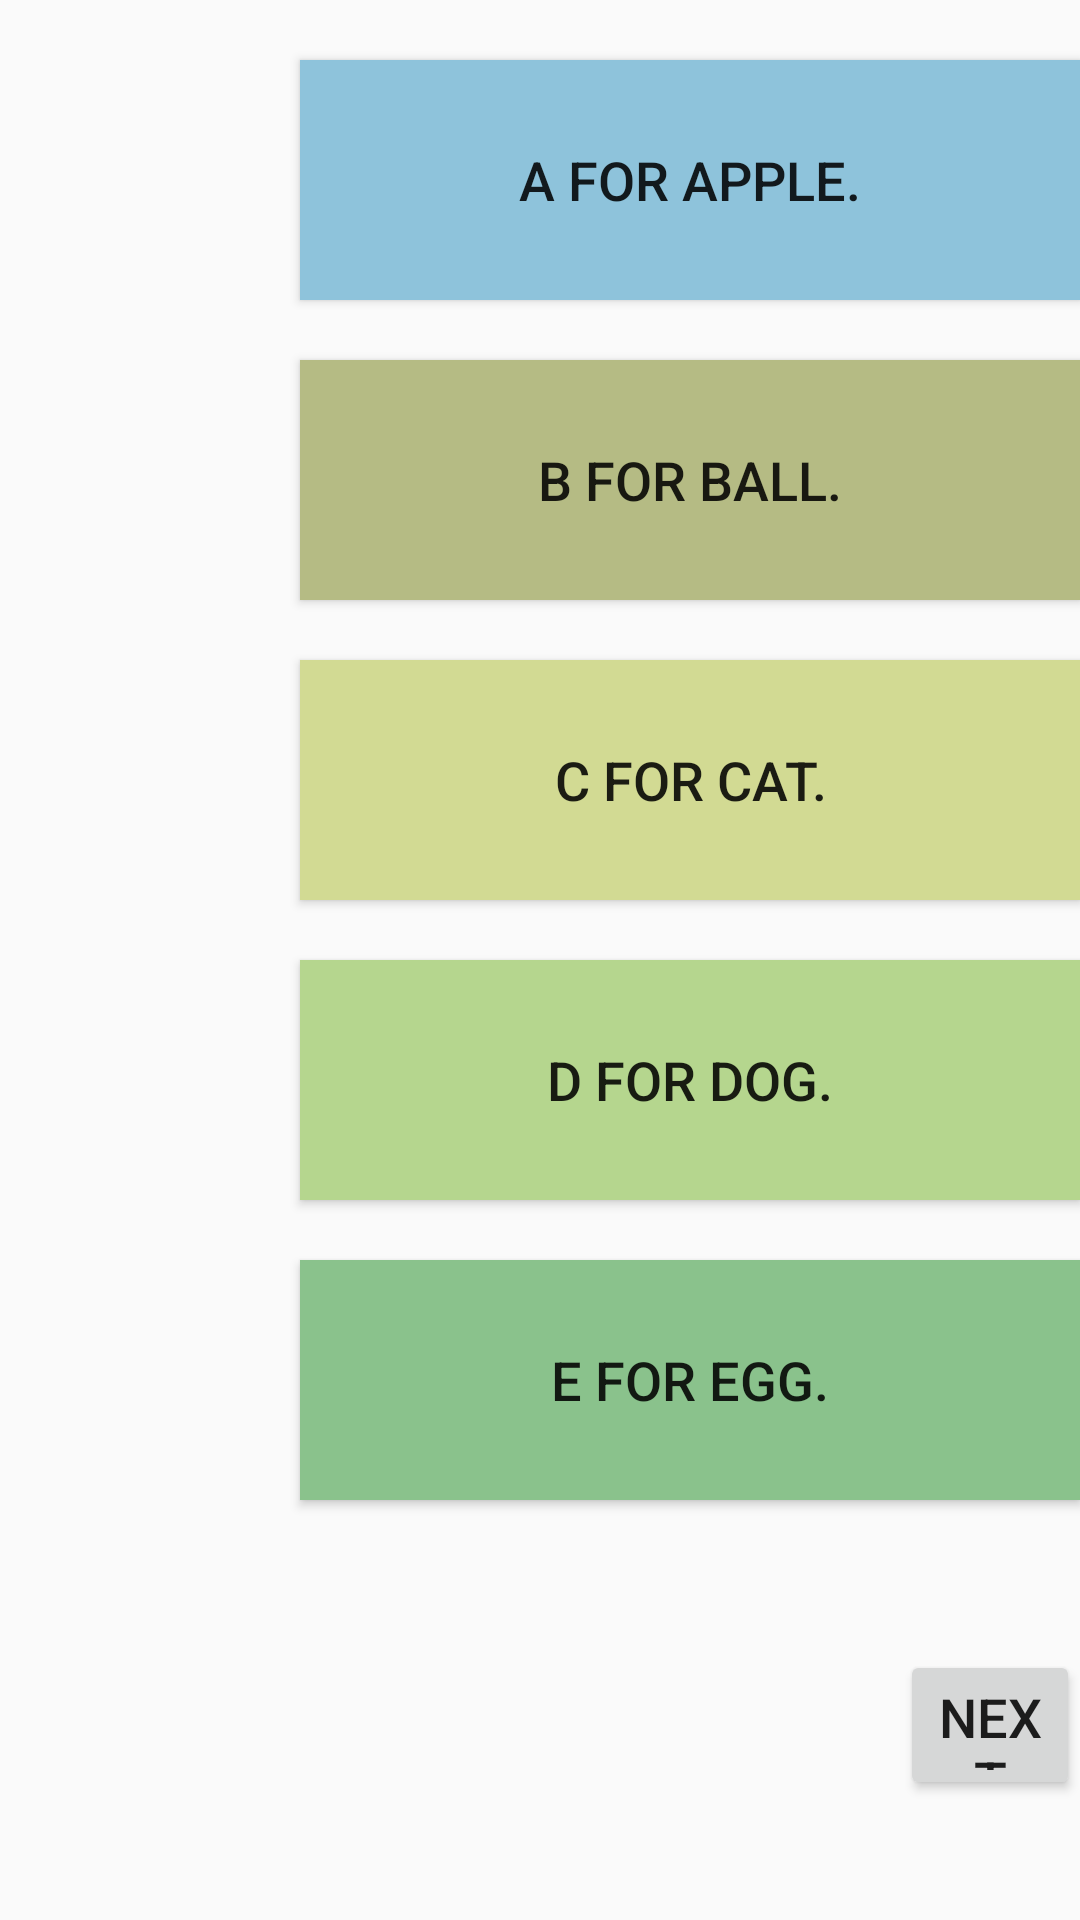

Layout XML and referenced resources for this Android screen:
<!-- AndroidManifest.xml: application theme AppTheme -->
<!-- res/layout/activity_poem.xml -->
<?xml version="1.0" encoding="utf-8"?>
<RelativeLayout xmlns:android="http://schemas.android.com/apk/res/android"
    xmlns:app="http://schemas.android.com/apk/res-auto"
    xmlns:tools="http://schemas.android.com/tools"
    android:layout_width="match_parent"
    android:layout_height="match_parent"
    android:background="@drawable/picture2"
    tools:context=".Poem">

    <ImageView
        android:id="@+id/img1"
        android:layout_width="80dp"
        android:layout_height="80dp"
        android:layout_marginLeft="10dp"
        android:layout_marginTop="20dp"
        app:srcCompat="@mipmap/ic_launcher" />

    <ImageView
        android:id="@+id/img2"
        android:layout_width="80dp"
        android:layout_height="80dp"
        android:layout_marginLeft="10dp"
        android:layout_marginTop="120dp"
        app:srcCompat="@mipmap/ic_launcher" />

    <ImageView
        android:id="@+id/img3"
        android:layout_width="80dp"
        android:layout_height="80dp"
        android:layout_marginLeft="10dp"
        android:layout_marginTop="220dp"
        app:srcCompat="@mipmap/ic_launcher" />

    <ImageView
        android:id="@+id/img4"
        android:layout_width="80dp"
        android:layout_height="80dp"
        android:layout_marginLeft="10dp"
        android:layout_marginTop="320dp"
        app:srcCompat="@mipmap/ic_launcher" />

    <ImageView
        android:id="@+id/img5"
        android:layout_width="80dp"
        android:layout_height="80dp"
        android:layout_marginLeft="10dp"
        android:layout_marginTop="420dp"
        app:srcCompat="@mipmap/ic_launcher" />

    <Button
        android:id="@+id/b1"
        android:layout_width="300dp"
        android:layout_height="80dp"
        android:layout_marginLeft="100dp"
        android:layout_marginTop="20dp"
        android:background="#8EC3DB"
        android:text="A for apple."
        android:textSize="18sp" />

    <Button
        android:id="@+id/b2"
        android:layout_width="300dp"
        android:layout_height="80dp"
        android:layout_marginLeft="100dp"
        android:layout_marginTop="120dp"
        android:background="#B5BB84"
        android:text="B for ball."
        android:textSize="18sp" />

    <Button
        android:id="@+id/b3"
        android:layout_width="300dp"
        android:layout_height="80dp"
        android:layout_marginLeft="100dp"
        android:layout_marginTop="220dp"
        android:background="#D2DA93"
        android:text="C for cat."
        android:textSize="18sp" />

    <Button
        android:id="@+id/b4"
        android:layout_width="300dp"
        android:layout_height="80dp"
        android:layout_marginLeft="100dp"
        android:layout_marginTop="320dp"
        android:background="#B5D68E"
        android:text="D for dog."
        android:textSize="18sp" />

    <Button
        android:id="@+id/b5"
        android:layout_width="300dp"
        android:layout_height="80dp"
        android:layout_marginLeft="100dp"
        android:layout_marginTop="420dp"
        android:background="#8AC28C"
        android:text="E for egg."
        android:textSize="18sp" />

    <Button
        android:id="@+id/b6"
        android:layout_width="100dp"
        android:layout_height="50dp"
        android:layout_marginLeft="300dp"
        android:layout_marginTop="550dp"
        android:text="Next"
        android:textSize="18sp" />
</RelativeLayout>
<!-- resources referenced by this layout -->
<resources>
  <style name="AppTheme" parent="Theme.AppCompat.Light.DarkActionBar">
          
          <item name="colorPrimary">@color/colorPrimary</item>
          <item name="colorPrimaryDark">@color/colorPrimaryDark</item>
          <item name="colorAccent">@color/colorAccent</item>
      </style>
  <!-- not gathered from this repository: default colours our renderer supplied (Android Studio template values) -->
  <color name="colorPrimary">#FF6200EE</color>
  <color name="colorPrimaryDark">#FF3700B3</color>
  <color name="colorAccent">#FF03DAC5</color>
</resources>
